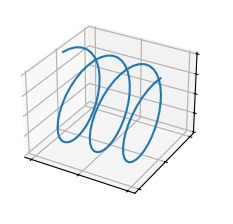

Reproduce this figure in Python.
import matplotlib.pyplot as plt
import numpy as np

plt.style.use('_mpl-gallery')

# Make data
n = 100
xs = np.linspace(0, 1, n)
ys = np.sin(xs * 6 * np.pi)
zs = np.cos(xs * 6 * np.pi)

# Plot
fig, ax = plt.subplots(subplot_kw={"projection": "3d"})
ax.plot(xs, ys, zs)

ax.set(xticklabels=[],
       yticklabels=[],
       zticklabels=[])

plt.show()